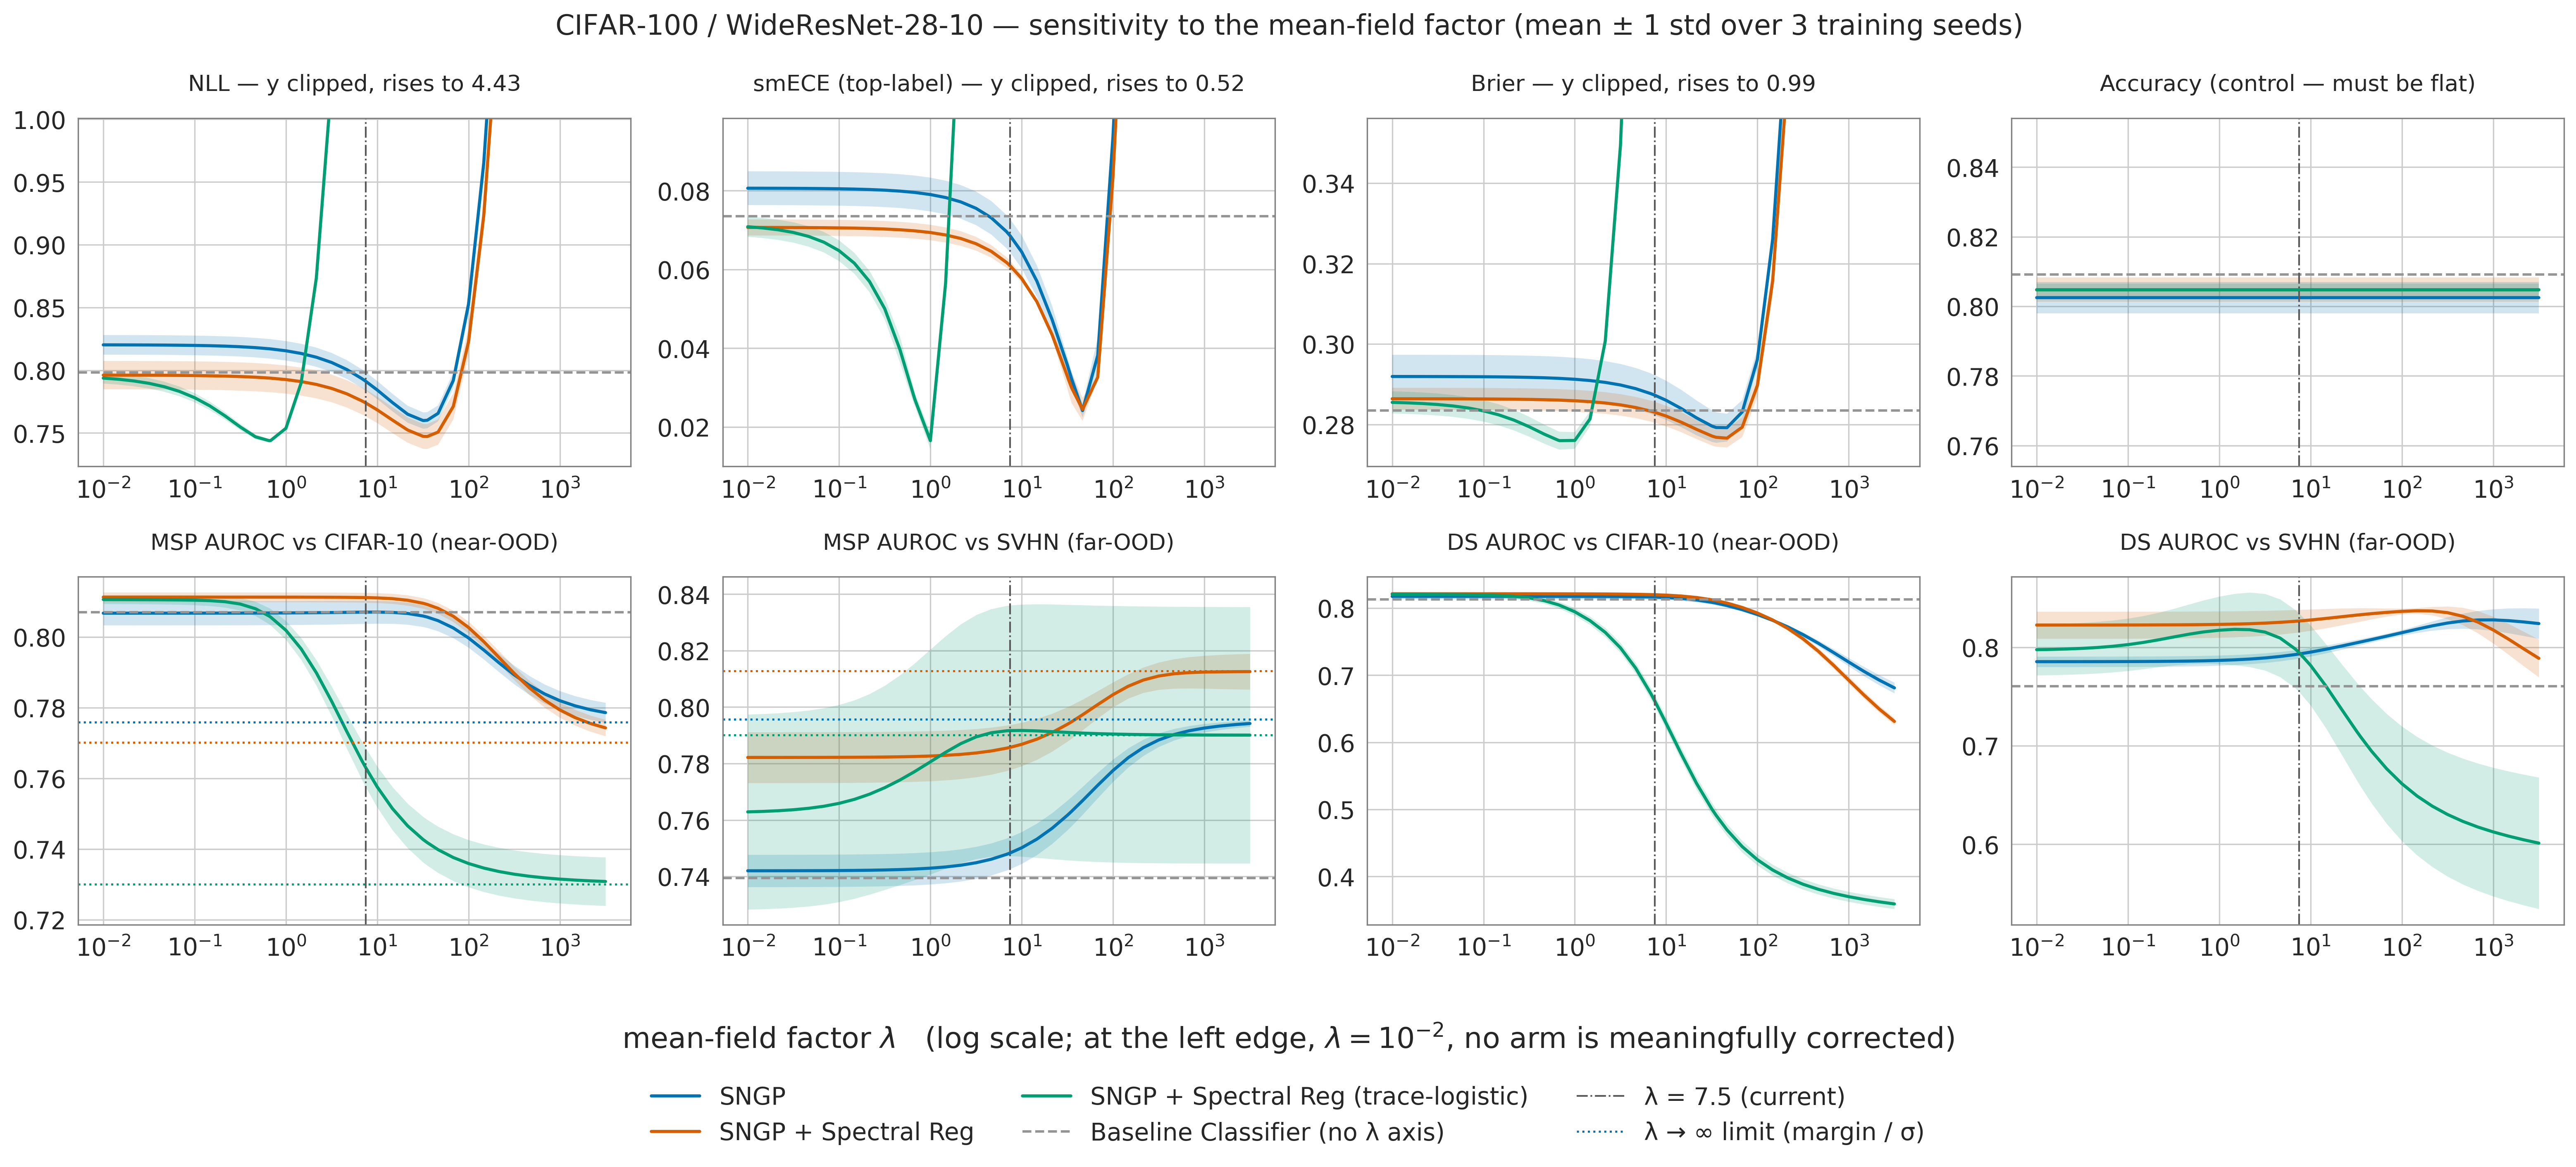

The data file committed next to this chart (first rows):
group, display, lambda, nll, smece, brier, acc, auroc_msp_cifar10, auroc_msp_svhn, auroc_ds_cifar10, auroc_ds_svhn, nll_std, smece_std, brier_std, acc_std, auroc_msp_cifar10_std, auroc_msp_svhn_std, auroc_ds_cifar10_std, auroc_ds_svhn_std
sngp, SNGP (c=6.0), 0.0, 0.8203, 0.08067, 0.2919, 0.8025, 0.8067, 0.742, 0.8173, 0.7853, 0.007826, 0.004293, 0.005411, 0.004521, 0.003403, 0.005724, 0.004102, 0.005311
sngp, SNGP (c=6.0), 0.01, 0.8202, 0.08065, 0.2919, 0.8025, 0.8067, 0.742, 0.8173, 0.7854, 0.007825, 0.004293, 0.00541, 0.004521, 0.003403, 0.005724, 0.004101, 0.005309
sngp, SNGP (c=6.0), 0.01468, 0.8202, 0.08064, 0.2919, 0.8025, 0.8067, 0.742, 0.8173, 0.7854, 0.007824, 0.004293, 0.00541, 0.004521, 0.003403, 0.005724, 0.004101, 0.005308
sngp, SNGP (c=6.0), 0.02154, 0.8202, 0.08063, 0.2919, 0.8025, 0.8067, 0.742, 0.8173, 0.7854, 0.007824, 0.004293, 0.005409, 0.004521, 0.003402, 0.005724, 0.0041, 0.005307
sngp, SNGP (c=6.0), 0.03162, 0.8201, 0.08061, 0.2919, 0.8025, 0.8067, 0.742, 0.8173, 0.7854, 0.007823, 0.004292, 0.005409, 0.004521, 0.003402, 0.005724, 0.0041, 0.005306
sngp, SNGP (c=6.0), 0.04642, 0.8201, 0.08059, 0.2919, 0.8025, 0.8067, 0.742, 0.8173, 0.7854, 0.007822, 0.004292, 0.005408, 0.004521, 0.003402, 0.005724, 0.004098, 0.005304
sngp, SNGP (c=6.0), 0.06813, 0.82, 0.08056, 0.2919, 0.8025, 0.8067, 0.742, 0.8173, 0.7854, 0.00782, 0.004292, 0.005407, 0.004521, 0.003401, 0.005723, 0.004097, 0.005301
sngp, SNGP (c=6.0), 0.1, 0.8198, 0.0805, 0.2918, 0.8025, 0.8067, 0.7421, 0.8173, 0.7855, 0.007817, 0.004292, 0.005405, 0.004521, 0.003401, 0.005722, 0.004095, 0.005296
sngp, SNGP (c=6.0), 0.1468, 0.8196, 0.08043, 0.2918, 0.8025, 0.8067, 0.7421, 0.8173, 0.7855, 0.007813, 0.004291, 0.005402, 0.004521, 0.003401, 0.005722, 0.004094, 0.005289
sngp, SNGP (c=6.0), 0.2154, 0.8192, 0.08032, 0.2918, 0.8025, 0.8067, 0.7422, 0.8173, 0.7856, 0.007807, 0.004289, 0.005398, 0.004521, 0.0034, 0.005721, 0.00409, 0.005279
sngp, SNGP (c=6.0), 0.3162, 0.8187, 0.08015, 0.2917, 0.8025, 0.8068, 0.7423, 0.8173, 0.7858, 0.007799, 0.004288, 0.005392, 0.004521, 0.003398, 0.00572, 0.004082, 0.005265
sngp, SNGP (c=6.0), 0.4642, 0.818, 0.07991, 0.2916, 0.8025, 0.8068, 0.7424, 0.8173, 0.786, 0.007787, 0.004291, 0.005384, 0.004521, 0.003393, 0.005718, 0.004073, 0.005243
sngp, SNGP (c=6.0), 0.6547, 0.8171, 0.0796, 0.2915, 0.8025, 0.8068, 0.7426, 0.8173, 0.7862, 0.007771, 0.004288, 0.005373, 0.004521, 0.003388, 0.005717, 0.004064, 0.005217
sngp, SNGP (c=6.0), 0.6813, 0.817, 0.07956, 0.2914, 0.8025, 0.8068, 0.7426, 0.8173, 0.7862, 0.007769, 0.004288, 0.005371, 0.004521, 0.003388, 0.005716, 0.004063, 0.005214
sngp, SNGP (c=6.0), 1.0, 0.8155, 0.07904, 0.2912, 0.8025, 0.8068, 0.7429, 0.8173, 0.7866, 0.007743, 0.004289, 0.005353, 0.004521, 0.003382, 0.005712, 0.004044, 0.005169
sngp, SNGP (c=6.0), 1.468, 0.8134, 0.07829, 0.2909, 0.8025, 0.8068, 0.7433, 0.8172, 0.7872, 0.007707, 0.004282, 0.005326, 0.004521, 0.003372, 0.005706, 0.004015, 0.005106
sngp, SNGP (c=6.0), 2.154, 0.8104, 0.07717, 0.2904, 0.8025, 0.8069, 0.744, 0.8172, 0.788, 0.007657, 0.004275, 0.005288, 0.004521, 0.003359, 0.005698, 0.003976, 0.005016
sngp, SNGP (c=6.0), 3.162, 0.8062, 0.07554, 0.2898, 0.8025, 0.8069, 0.7448, 0.8171, 0.7891, 0.007587, 0.004265, 0.005232, 0.004521, 0.003339, 0.00569, 0.003918, 0.004897
sngp, SNGP (c=6.0), 4.642, 0.8006, 0.07314, 0.2889, 0.8025, 0.807, 0.7461, 0.8168, 0.7906, 0.007492, 0.004256, 0.005151, 0.004521, 0.00331, 0.005679, 0.003833, 0.004734
sngp, SNGP (c=6.0), 6.813, 0.7933, 0.06963, 0.2876, 0.8025, 0.807, 0.7478, 0.8164, 0.7926, 0.007366, 0.004242, 0.005036, 0.004521, 0.003275, 0.005665, 0.003718, 0.004525
sngp, SNGP (c=6.0), 7.5, 0.7912, 0.06852, 0.2873, 0.8025, 0.807, 0.7483, 0.8162, 0.7932, 0.007328, 0.004232, 0.005, 0.004521, 0.003262, 0.005661, 0.003682, 0.004462
sngp, SNGP (c=6.0), 10.0, 0.7843, 0.06447, 0.286, 0.8025, 0.807, 0.7501, 0.8156, 0.795, 0.007202, 0.00421, 0.004873, 0.004521, 0.00323, 0.005644, 0.003567, 0.004264
sngp, SNGP (c=6.0), 14.68, 0.7743, 0.05703, 0.2839, 0.8025, 0.8069, 0.7532, 0.8142, 0.7979, 0.006999, 0.003999, 0.004645, 0.004521, 0.003177, 0.005582, 0.003384, 0.003944
sngp, SNGP (c=6.0), 21.54, 0.765, 0.04726, 0.2816, 0.8025, 0.8066, 0.757, 0.8119, 0.8011, 0.00676, 0.003506, 0.004336, 0.004521, 0.003125, 0.005468, 0.003179, 0.003596
sngp, SNGP (c=6.0), 31.62, 0.76, 0.03575, 0.2796, 0.8025, 0.8059, 0.7616, 0.8085, 0.8044, 0.006511, 0.002099, 0.003935, 0.004521, 0.003054, 0.005259, 0.002946, 0.003227
sngp, SNGP (c=6.0), 32.5, 0.76, 0.03484, 0.2795, 0.8025, 0.8059, 0.762, 0.8082, 0.8047, 0.006494, 0.002098, 0.003903, 0.004521, 0.003049, 0.005241, 0.002931, 0.003202
sngp, SNGP (c=6.0), 35.32, 0.7602, 0.03211, 0.2792, 0.8025, 0.8056, 0.7631, 0.8072, 0.8054, 0.006445, 0.001916, 0.003803, 0.004521, 0.003035, 0.005181, 0.00288, 0.003128
sngp, SNGP (c=6.0), 46.42, 0.7657, 0.02415, 0.2792, 0.8025, 0.8046, 0.7668, 0.8037, 0.8078, 0.006313, 0.001712, 0.003456, 0.004521, 0.002962, 0.004937, 0.002708, 0.002899
sngp, SNGP (c=6.0), 68.13, 0.7919, 0.03819, 0.2831, 0.8025, 0.8025, 0.7723, 0.7976, 0.8112, 0.006286, 0.00447, 0.002957, 0.004521, 0.002831, 0.004498, 0.002507, 0.002727
sngp, SNGP (c=6.0), 100.0, 0.8527, 0.09381, 0.2962, 0.8025, 0.7997, 0.7775, 0.7903, 0.8148, 0.006629, 0.002956, 0.002548, 0.004521, 0.002714, 0.003966, 0.002383, 0.002925
sngp, SNGP (c=6.0), 146.8, 0.9651, 0.1728, 0.326, 0.8025, 0.7963, 0.7821, 0.7817, 0.8183, 0.007616, 0.00192, 0.002464, 0.004521, 0.002642, 0.003405, 0.002441, 0.003595
sngp, SNGP (c=6.0), 215.4, 1.145, 0.2618, 0.3819, 0.8025, 0.7927, 0.7857, 0.7718, 0.8217, 0.009383, 0.0008148, 0.002993, 0.004521, 0.002612, 0.002873, 0.002803, 0.004699
sngp, SNGP (c=6.0), 316.2, 1.397, 0.3405, 0.4692, 0.8025, 0.7893, 0.7883, 0.7603, 0.8246, 0.01157, 0.0005347, 0.003995, 0.004521, 0.002638, 0.00242, 0.003478, 0.006096
sngp, SNGP (c=6.0), 464.2, 1.712, 0.4028, 0.5805, 0.8025, 0.7863, 0.7903, 0.7475, 0.8266, 0.01333, 0.0004411, 0.004702, 0.004521, 0.002672, 0.002046, 0.004349, 0.007657
sngp, SNGP (c=6.0), 681.3, 2.062, 0.4474, 0.6942, 0.8025, 0.7839, 0.7916, 0.7337, 0.8277, 0.01398, 0.0004457, 0.004402, 0.004521, 0.00271, 0.00175, 0.005289, 0.00932
sngp, SNGP (c=6.0), 1000, 2.414, 0.4763, 0.7885, 0.8025, 0.782, 0.7926, 0.7195, 0.8278, 0.01347, 0.0009865, 0.003345, 0.004521, 0.002756, 0.001518, 0.006126, 0.01099
sngp, SNGP (c=6.0), 1468, 2.743, 0.4937, 0.8555, 0.8025, 0.7805, 0.7933, 0.7056, 0.827, 0.01224, 0.001465, 0.002237, 0.004521, 0.002786, 0.001338, 0.006876, 0.01259
sngp, SNGP (c=6.0), 2154, 3.038, 0.5041, 0.8995, 0.8025, 0.7794, 0.7938, 0.6927, 0.8257, 0.01072, 0.001366, 0.001423, 0.004521, 0.002814, 0.001197, 0.007497, 0.01407
sngp, SNGP (c=6.0), 3162, 3.294, 0.5102, 0.9275, 0.8025, 0.7786, 0.7942, 0.6811, 0.824, 0.009183, 0.001709, 0.0009044, 0.004521, 0.002831, 0.001093, 0.008005, 0.01538
specreg, SpecReg (matched), 0.0, 0.7962, 0.0707, 0.2864, 0.8048, 0.8113, 0.7821, 0.8212, 0.8225, 0.0113, 0.002049, 0.002742, 0.003551, 0.001363, 0.009034, 0.001981, 0.01377
specreg, SpecReg (matched), 0.01, 0.7961, 0.07069, 0.2864, 0.8048, 0.8113, 0.7821, 0.8212, 0.8225, 0.0113, 0.002048, 0.002742, 0.003551, 0.001363, 0.009032, 0.00198, 0.01376
specreg, SpecReg (matched), 0.01468, 0.7961, 0.07068, 0.2864, 0.8048, 0.8113, 0.7822, 0.8212, 0.8225, 0.0113, 0.002047, 0.002742, 0.003551, 0.001363, 0.009032, 0.00198, 0.01376
specreg, SpecReg (matched), 0.02154, 0.7961, 0.07067, 0.2864, 0.8048, 0.8113, 0.7822, 0.8212, 0.8225, 0.0113, 0.002047, 0.002741, 0.003551, 0.001363, 0.009031, 0.00198, 0.01376
specreg, SpecReg (matched), 0.03162, 0.796, 0.07066, 0.2864, 0.8048, 0.8113, 0.7822, 0.8212, 0.8225, 0.01129, 0.002046, 0.002741, 0.003551, 0.001363, 0.009028, 0.00198, 0.01375
specreg, SpecReg (matched), 0.04642, 0.796, 0.07064, 0.2863, 0.8048, 0.8113, 0.7822, 0.8212, 0.8226, 0.01129, 0.002045, 0.002741, 0.003551, 0.001363, 0.009026, 0.00198, 0.01375
specreg, SpecReg (matched), 0.06813, 0.7959, 0.07061, 0.2863, 0.8048, 0.8113, 0.7822, 0.8212, 0.8226, 0.01129, 0.002043, 0.00274, 0.003551, 0.001363, 0.009022, 0.00198, 0.01374
specreg, SpecReg (matched), 0.1, 0.7958, 0.07057, 0.2863, 0.8048, 0.8113, 0.7822, 0.8212, 0.8226, 0.01129, 0.002041, 0.00274, 0.003551, 0.001363, 0.009017, 0.001979, 0.01373
specreg, SpecReg (matched), 0.1468, 0.7956, 0.07051, 0.2863, 0.8048, 0.8113, 0.7822, 0.8212, 0.8226, 0.01128, 0.00203, 0.002739, 0.003551, 0.001363, 0.009009, 0.00198, 0.01371
specreg, SpecReg (matched), 0.2154, 0.7954, 0.07042, 0.2863, 0.8048, 0.8113, 0.7823, 0.8212, 0.8227, 0.01128, 0.002025, 0.002737, 0.003551, 0.001363, 0.008999, 0.001978, 0.01369
specreg, SpecReg (matched), 0.3162, 0.795, 0.07029, 0.2862, 0.8048, 0.8113, 0.7823, 0.8212, 0.8227, 0.01127, 0.002019, 0.002735, 0.003551, 0.001364, 0.00898, 0.001977, 0.01365
specreg, SpecReg (matched), 0.4642, 0.7945, 0.07009, 0.2861, 0.8048, 0.8113, 0.7824, 0.8212, 0.8228, 0.01125, 0.002008, 0.002731, 0.003551, 0.001365, 0.008956, 0.001977, 0.01359
specreg, SpecReg (matched), 0.6547, 0.7938, 0.06984, 0.286, 0.8048, 0.8113, 0.7825, 0.8211, 0.823, 0.01123, 0.001994, 0.002727, 0.003551, 0.001365, 0.008925, 0.001976, 0.01353
specreg, SpecReg (matched), 0.6813, 0.7937, 0.06981, 0.286, 0.8048, 0.8113, 0.7825, 0.8211, 0.823, 0.01123, 0.001992, 0.002727, 0.003551, 0.001366, 0.008921, 0.001975, 0.01352
specreg, SpecReg (matched), 1.0, 0.7926, 0.06939, 0.2859, 0.8048, 0.8113, 0.7827, 0.8211, 0.8232, 0.0112, 0.001961, 0.00272, 0.003551, 0.001367, 0.00887, 0.001973, 0.0134
specreg, SpecReg (matched), 1.468, 0.791, 0.06878, 0.2856, 0.8048, 0.8113, 0.7829, 0.821, 0.8235, 0.01115, 0.001922, 0.002709, 0.003551, 0.001369, 0.008797, 0.001972, 0.01324
specreg, SpecReg (matched), 2.154, 0.7887, 0.06787, 0.2853, 0.8048, 0.8112, 0.7832, 0.8209, 0.8239, 0.01109, 0.001854, 0.002695, 0.003551, 0.001374, 0.008693, 0.001965, 0.01301
specreg, SpecReg (matched), 3.162, 0.7856, 0.06655, 0.2849, 0.8048, 0.8112, 0.7837, 0.8207, 0.8245, 0.011, 0.001751, 0.002674, 0.003551, 0.001377, 0.008545, 0.001959, 0.01268
specreg, SpecReg (matched), 4.642, 0.7812, 0.06462, 0.2842, 0.8048, 0.8112, 0.7844, 0.8204, 0.8253, 0.01088, 0.001591, 0.002644, 0.003551, 0.001382, 0.008341, 0.001947, 0.01223
specreg, SpecReg (matched), 6.813, 0.7756, 0.0618, 0.2833, 0.8048, 0.8112, 0.7854, 0.82, 0.8264, 0.01073, 0.001336, 0.002604, 0.003551, 0.001394, 0.008067, 0.001939, 0.01162
specreg, SpecReg (matched), 7.5, 0.7739, 0.06091, 0.283, 0.8048, 0.8111, 0.7857, 0.8198, 0.8267, 0.01069, 0.001255, 0.002592, 0.003551, 0.001395, 0.007984, 0.001939, 0.01144
... 57 more rows
